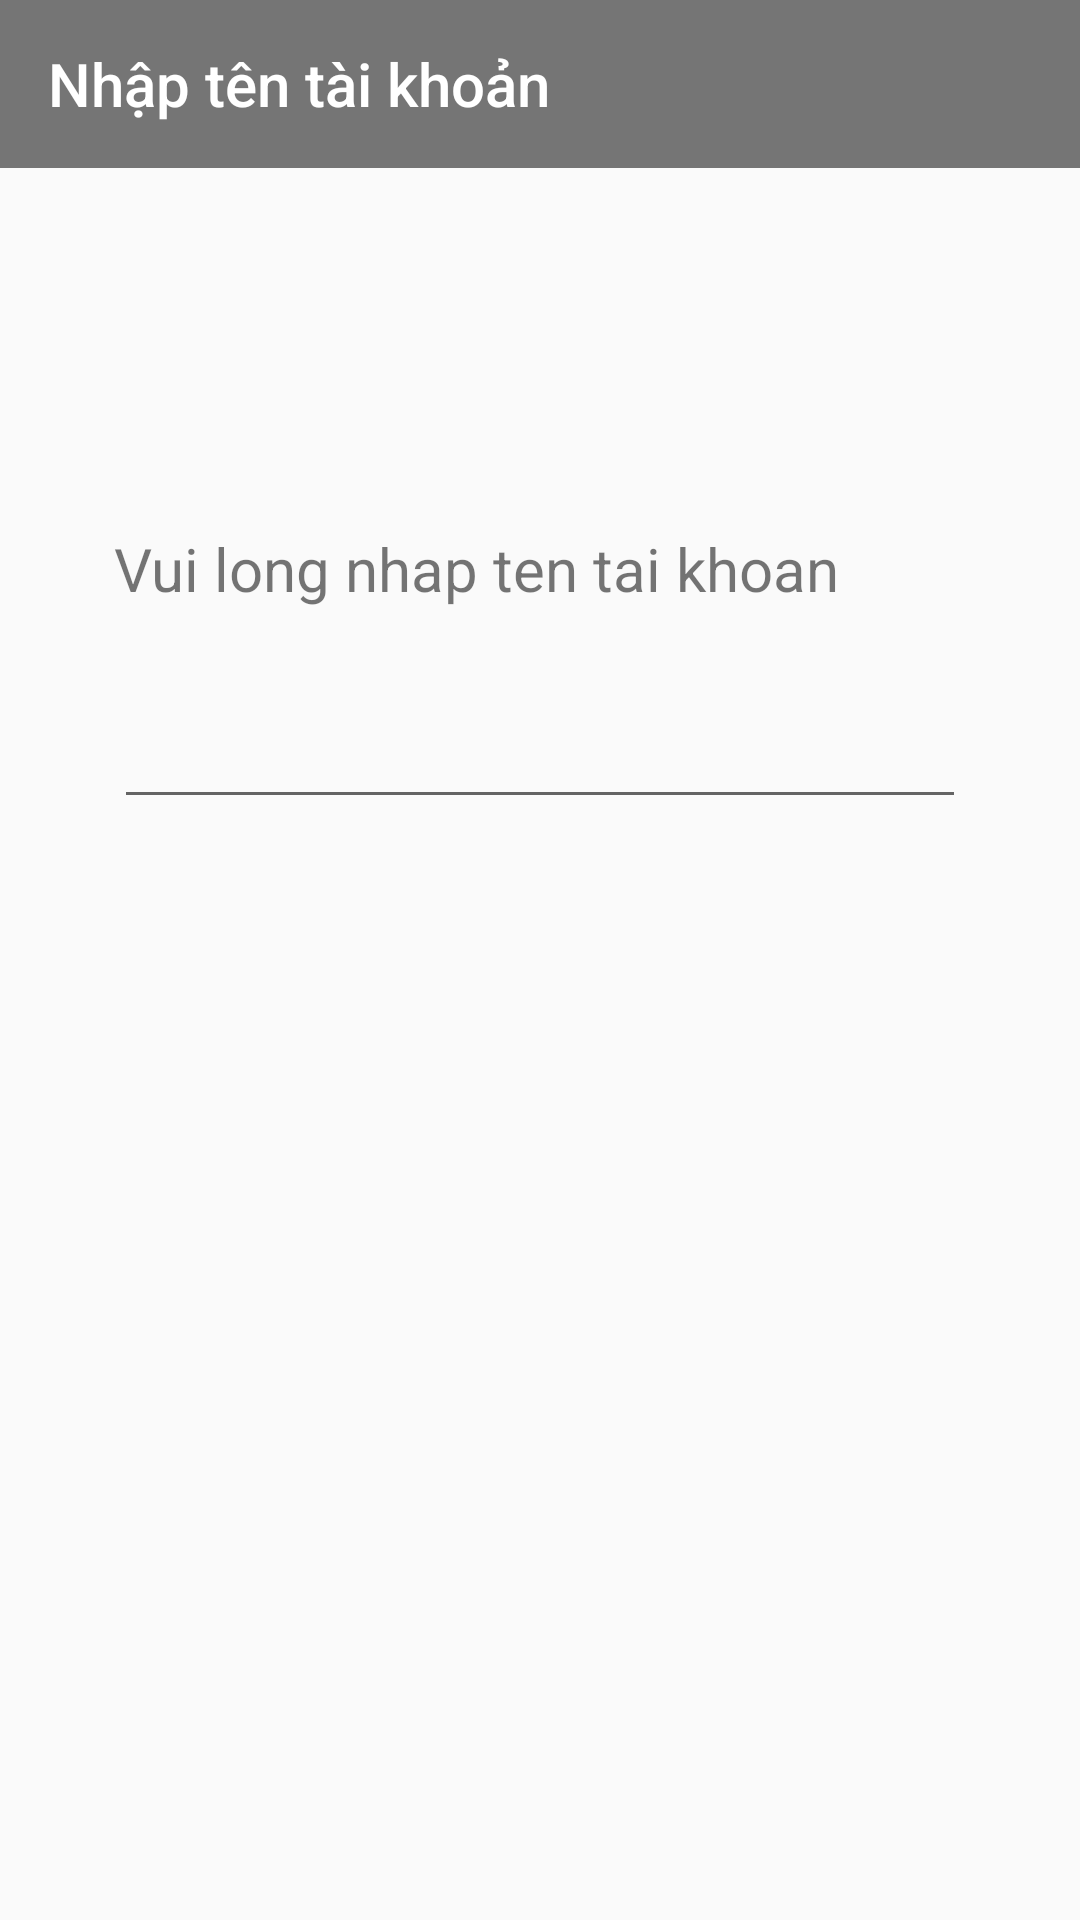

Here is an Android app screen rendered from its layout file. Give the layout XML and the strings, colors and styles it references.
<!-- AndroidManifest.xml: application theme AppTheme -->
<!-- res/layout/activity_add_tai_khoan.xml -->
<?xml version="1.0" encoding="utf-8"?>
<androidx.constraintlayout.widget.ConstraintLayout xmlns:android="http://schemas.android.com/apk/res/android"
    xmlns:app="http://schemas.android.com/apk/res-auto"
    xmlns:tools="http://schemas.android.com/tools"
    android:layout_width="match_parent"
    android:layout_height="match_parent"
    android:fitsSystemWindows="true"
    android:theme="@style/AppTheme1"
    tools:context=".ui.TaiKhoan.AddTaiKHoan">

    <androidx.appcompat.widget.Toolbar
        android:id="@+id/toolbar"
        android:layout_width="match_parent"
        android:layout_height="wrap_content"
        android:background="?attr/colorPrimary"
        android:minHeight="?attr/actionBarSize"
        android:theme="@style/ThemeOverlay.AppCompat.Dark.ActionBar"
        app:layout_constraintEnd_toEndOf="parent"
        app:layout_constraintStart_toStartOf="parent"
        app:layout_constraintTop_toTopOf="parent"
        app:title="@string/add_taikhoan"></androidx.appcompat.widget.Toolbar>

    <TextView
        android:id="@+id/textView2"
        android:layout_width="match_parent"
        android:layout_height="46dp"
        android:layout_marginLeft="38dp"
        android:layout_marginTop="120dp"
        android:text="@string/themtaikhoan"
        android:textSize="20dp"
        app:layout_constraintEnd_toEndOf="parent"
        app:layout_constraintHorizontal_bias="0.853"
        app:layout_constraintStart_toStartOf="parent"
        app:layout_constraintTop_toBottomOf="@+id/toolbar" />

    <EditText
        android:id="@+id/edtNameAcount"
        android:layout_width="0dp"
        android:layout_height="51dp"
        android:layout_marginLeft="38dp"
        android:layout_marginRight="38dp"
        android:padding="16dp"
        app:layout_constraintEnd_toEndOf="parent"
        app:layout_constraintHorizontal_bias="0.197"
        app:layout_constraintStart_toStartOf="parent"
        app:layout_constraintTop_toBottomOf="@+id/textView2" />

</androidx.constraintlayout.widget.ConstraintLayout>
<!-- resources referenced by this layout -->
<resources>
  <string name="add_taikhoan">Nhập tên tài khoản</string>
  <string name="themtaikhoan">Vui long nhap ten tai khoan </string>
  <style name="AppTheme1" parent="Theme.AppCompat.Light.NoActionBar">
          
          <item name="colorPrimary">@color/colorPrimary</item>
          <item name="colorPrimaryDark">@color/colorPrimaryDark</item>
          <item name="colorAccent">@color/colorAccent</item>
      </style>
  <style name="AppTheme" parent="Theme.AppCompat.Light.DarkActionBar">
          
          <item name="colorPrimary">@color/colorPrimary</item>
          <item name="colorPrimaryDark">@color/colorPrimaryDark</item>
          <item name="colorAccent">@color/colorAccent</item>
      </style>
  <color name="colorPrimary">#757575</color>
  <color name="colorPrimaryDark">#a4a4a4</color>
  <color name="colorAccent">#494949</color>
</resources>
